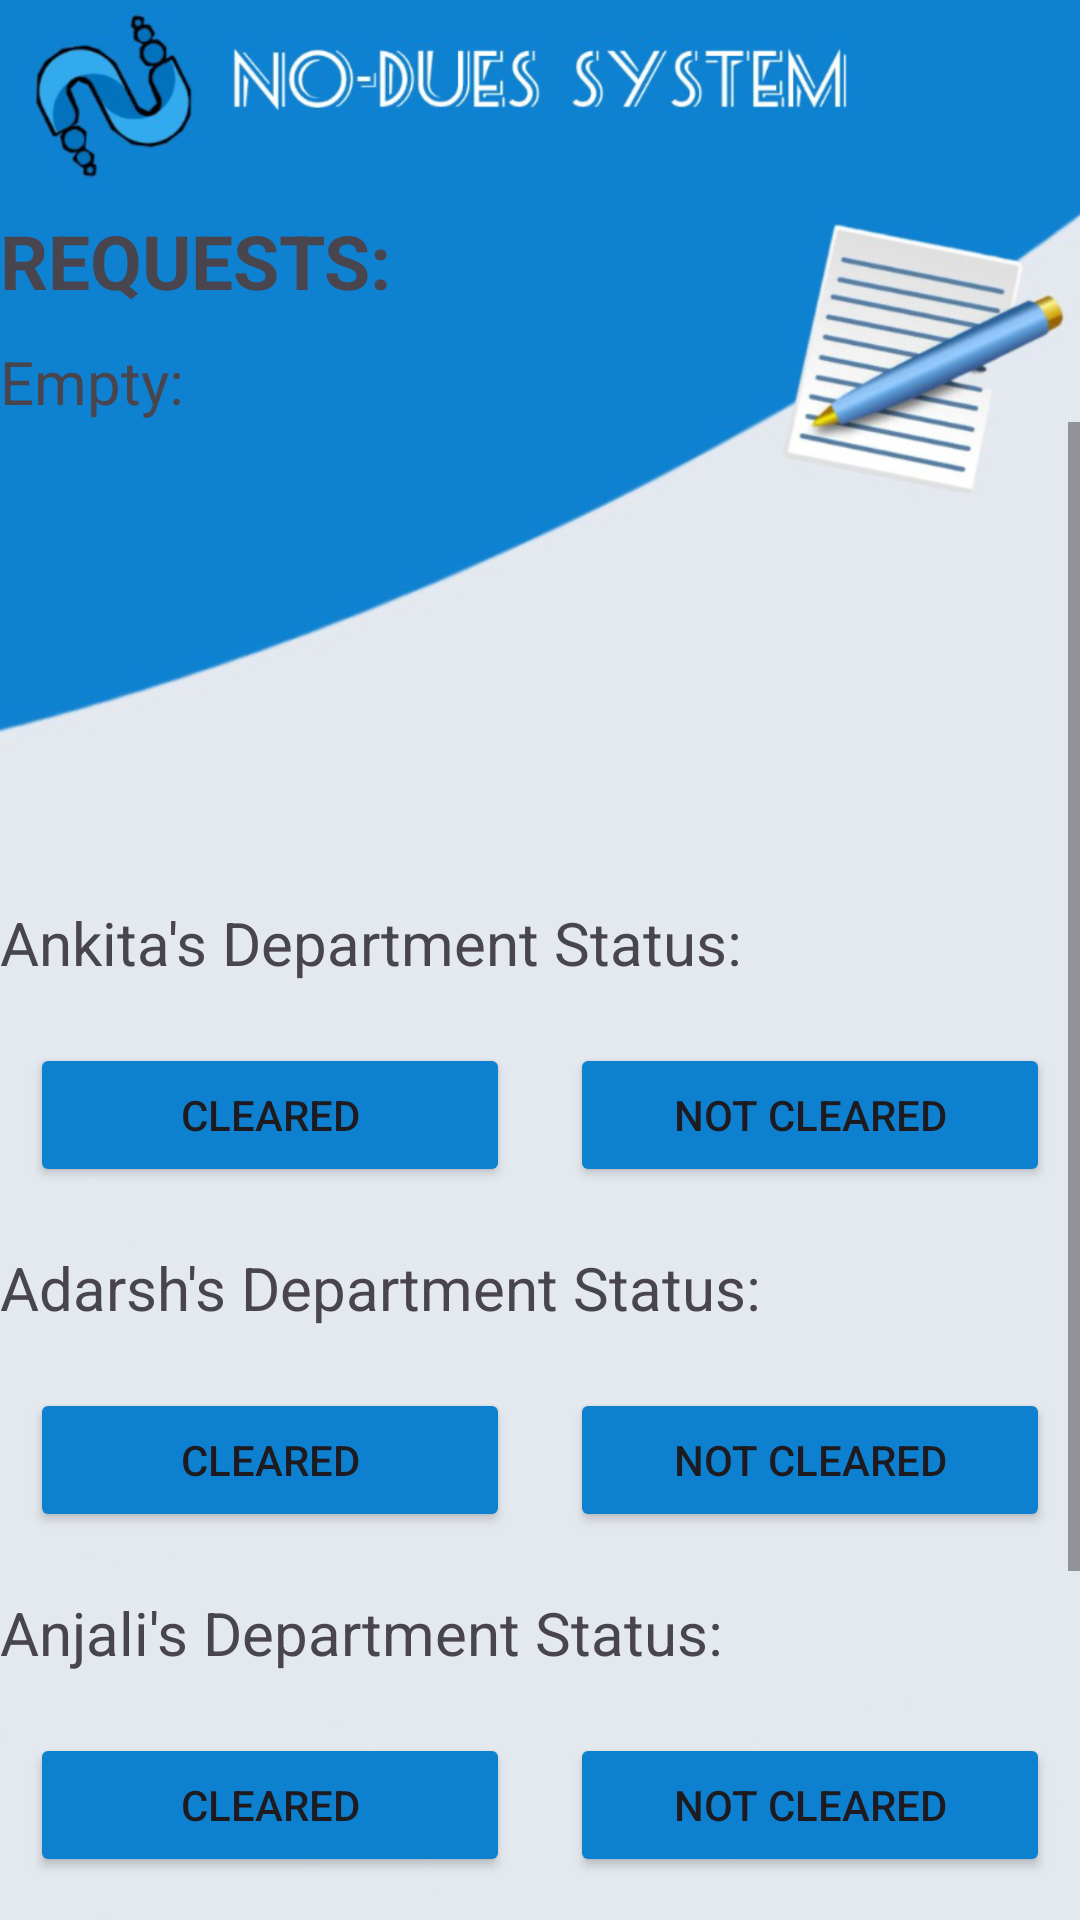

Reconstruct the res/layout file that produces this screen, plus the resources it refers to.
<!-- AndroidManifest.xml: application theme Theme.DatabaseInAndroid_2 -->
<!-- res/layout/activity_dept_hod.xml -->
<?xml version="1.0" encoding="utf-8"?>
<LinearLayout xmlns:android="http://schemas.android.com/apk/res/android"
    xmlns:app="http://schemas.android.com/apk/res-auto"
    xmlns:tools="http://schemas.android.com/tools"
    android:layout_width="match_parent"
    android:orientation="vertical"
    android:layout_height="match_parent"
    android:background="@drawable/dept"
    tools:context=".Dept_HOD">

    <TextView
        android:id="@+id/textView"
        android:layout_width="match_parent"
        android:layout_height="wrap_content"
        android:textStyle="bold"
        android:text="REQUESTS: "
        android:layout_marginTop="70dp"
        android:textSize="25dp" />

    <TextView
        android:id="@+id/req"
        android:layout_width="200dp"
        android:layout_height="wrap_content"
        android:text="Empty: "
        android:layout_marginTop="10dp"
        android:textSize="20dp" />

    <ScrollView
        android:layout_width="match_parent"
        android:layout_height="0dp"
        android:layout_weight="1">

        <LinearLayout
            android:layout_width="match_parent"
            android:layout_height="wrap_content"
            android:orientation="vertical">

            <TextView
                android:layout_width="wrap_content"
                android:layout_height="wrap_content"
                android:layout_marginTop="160dp"
                android:layout_marginBottom="10dp"
                android:textSize="20dp"
                android:text="Ankita's Department Status:" />

            <LinearLayout
                android:layout_width="match_parent"
                android:layout_height="wrap_content"
                android:orientation="horizontal">

                <Button
                    android:id="@+id/ankita_sts_clread"
                    android:layout_width="0dp"
                    android:backgroundTint="#0E80D0"
                    android:layout_margin="10dp"
                    android:layout_height="wrap_content"
                    android:layout_weight="1"
                    android:text="cleared" />

                <Button
                    android:id="@+id/ankita_sts_not_clread"
                    android:layout_width="0dp"
                    android:backgroundTint="#0E80D0"
                    android:layout_margin="10dp"
                    android:layout_height="wrap_content"
                    android:layout_weight="1"
                    android:text="not cleared" />
            </LinearLayout>

            <TextView
                android:layout_width="wrap_content"
                android:layout_height="wrap_content"
                android:layout_marginTop="10dp"
                android:layout_marginBottom="10dp"
                android:textSize="20dp"
                android:text="Adarsh's Department Status:" />

            <LinearLayout
                android:layout_width="match_parent"
                android:layout_height="wrap_content"
                android:orientation="horizontal">

                <Button
                    android:id="@+id/adarsh_sts_clread"
                    android:layout_width="0dp"
                    android:layout_height="wrap_content"
                    android:backgroundTint="#0E80D0"
                    android:layout_margin="10dp"
                    android:layout_weight="1"
                    android:text="cleared" />

                <Button
                    android:id="@+id/adarsh_sts_not_clread"
                    android:layout_width="0dp"
                    android:layout_height="wrap_content"
                    android:backgroundTint="#0E80D0"
                    android:layout_margin="10dp"
                    android:layout_weight="1"
                    android:text="not cleared" />
            </LinearLayout>

            <TextView
                android:layout_width="wrap_content"
                android:layout_height="wrap_content"
                android:layout_marginTop="10dp"
                android:layout_marginBottom="10dp"
                android:textSize="20dp"
                android:text="Anjali's Department Status:" />

            <LinearLayout
                android:layout_width="match_parent"
                android:layout_height="wrap_content"
                android:orientation="horizontal">

                <Button
                    android:id="@+id/anjali_sts_clread"
                    android:layout_width="0dp"
                    android:layout_height="wrap_content"
                    android:backgroundTint="#0E80D0"
                    android:layout_margin="10dp"
                    android:layout_weight="1"
                    android:text="cleared" />

                <Button
                    android:id="@+id/anjali_sts_not_clread"
                    android:layout_width="0dp"
                    android:layout_height="wrap_content"
                    android:backgroundTint="#0E80D0"
                    android:layout_margin="10dp"
                    android:layout_weight="1"
                    android:text="not cleared" />
            </LinearLayout>

            <Button
                android:id="@+id/update_btn"
                android:layout_width="210dp"
                android:layout_height="wrap_content"
                android:layout_gravity="center"
                android:layout_margin="20dp"
                android:backgroundTint="#0E80D0"
                android:text="UPDATE" />
            <Button
                android:id="@+id/suggestion_view"
                android:layout_width="210dp"
                android:layout_height="wrap_content"
                android:layout_gravity="center"
                android:layout_margin="10dp"
                android:backgroundTint="#0E80D0"
                android:text="VIEW SUGGESTIONS" />
        </LinearLayout>

    </ScrollView>

</LinearLayout>


<!-- resources referenced by this layout -->
<resources>
  <!-- drawable dept: jpg bitmap (drawable, 165055 bytes) -->
  <style name="Theme.DatabaseInAndroid_2" parent="Base.Theme.DatabaseInAndroid_2" />
  <style name="Base.Theme.DatabaseInAndroid_2" parent="Theme.Material3.DayNight.NoActionBar">
          
          <item name="colorPrimary">@color/blue</item>
          <item name="colorPrimaryVariant">@color/blue</item>
          
  
          <item name="android:statusBarColor">#1180CF</item>
      </style>
</resources>
